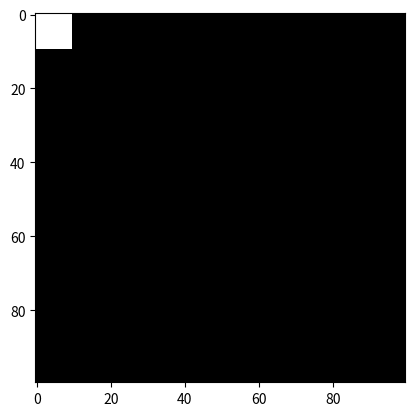
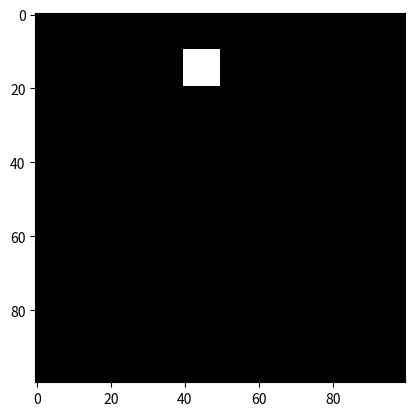

These charts were generated, in order, by the following Python code:
"""Make simple test images for displacement detection"""

from typing import Tuple

import numpy as np
import matplotlib.pyplot as plt

def make_square_im(
    top_left_corner: Tuple[int, int],
    im_shape: Tuple[int, int],
    square_size: int) -> np.ndarray:
    """Make a white full square in an image."""

    im = np.zeros(im_shape)
    for i in range(im_shape[0]):
        for j in range(im_shape[1]):
            if top_left_corner[0] <= i < top_left_corner[0] + square_size:
                if top_left_corner[1] <= j < top_left_corner[1] + square_size:
                    im[i, j] = 1
    return im

if __name__ == "__main__":
    im_shape = (100, 100)
    square_size = 10
    image_init = make_square_im((0, 0), im_shape, square_size)
    image_sec = make_square_im((10, 40), im_shape, square_size)

    plt.figure()
    plt.imshow(image_init, cmap="gray")
    plt.figure()
    plt.imshow(image_sec, cmap="gray")
    plt.show(block=True)
